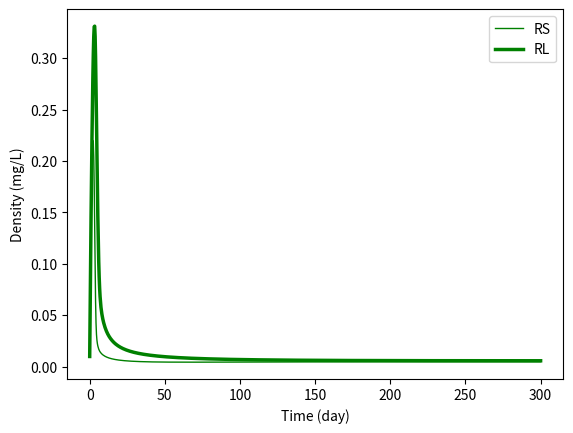
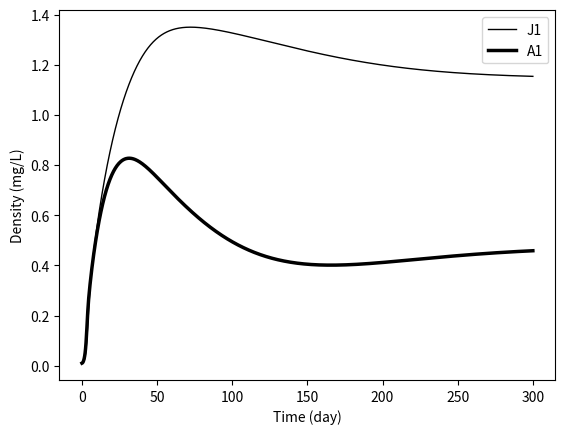
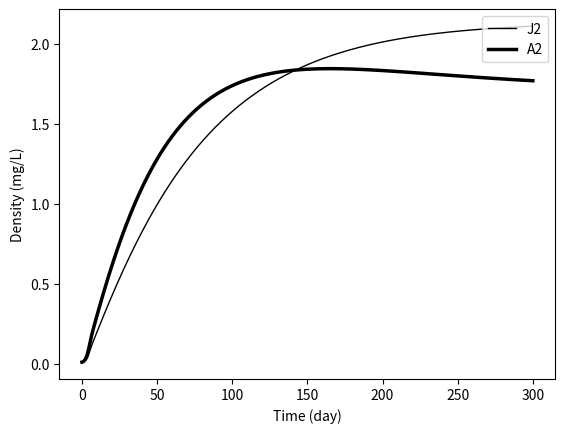

Write the Python code that produced these figures, in order.
# Zooplankton community model III
# Two stage-structured consumer species feeding on two resources
# For units and references, see Appendix S2, Table 2
# Created by Wojciech Uszko (2020)

import numpy as np
from scipy.integrate import odeint
import matplotlib.pyplot as plt

# Body masses (ng dry weight):

B_J1 = 100     # juvenile of consumer 1
B_A1 = 1000    # adult of consumer 1
B_J2 = 1000    # juvenile of consumer 2
B_A2 = 10000   # adult of consumer 1

# Temperature- or body mass-independent parameters:

deltaRS = 0.1  # resource 1 supply rate
deltaRL = 0.1  # resource 2 supply rate

q       = 0    # functional response (Hill) exponent; if =0 then type II

p       = 0.75 # diet preference
pA1RS   = p
pA1RL   = 1-pA1RS
pJ2RL   = pA1RS
pJ2RS   = 1-pA1RS

betaJ1   = 0.6  # juvenile 1 conversion efficiency
betaA1   = 0.6  # adult 1 conversion efficiency
betaJ2   = 0.6  # juvenile 2 conversion efficiency
betaA2   = 0.6  # adult 2 conversion efficiency

HJ1RS   = 0.2  # half-saturation constant
HA1RS   = 0.2  # half-saturation constant
HA1RL   = 0.2  # half-saturation constant
HJ2RS   = 0.2  # half-saturation constant
HJ2RL   = 0.2  # half-saturation constant
HA2RL   = 0.2  # half-saturation const

zJ1A1   = 0.1  # juvenile-to-adult mass ratio in consumer 1
zJ2A2   = 0.1  # juvenile-to-adult mass ratio in consumer

muJ1    = 0.01 # juvenile 1 background mortality rate
muA1    = 0.01 # adult 1 background mortality rate
muJ2    = 0.01 # juvenile 2 background mortality rate
muA2    = 0.01 # adult 2 background mortality rate

# Ambient temperature (Kelvin):

T = 273.15 + 20

"""
# Temperature- or body mass-dependent parameters
# Without size-temperature interaction:

# Resource supply density:
RSmax    = 0.0042 * np.exp( 0.151/(0.00008617*T) )
RLmax    = RSmax
 
# Consumer maximum ingestion rate:
IJ1RSmax = (19 * (B_J1**(0.7)) * np.exp(-((T-(273.15+20))**2)/(2*(8**2)))) / B_J1
IA1RSmax = (19 * (B_A1**(0.7)) * np.exp(-((T-(273.15+20))**2)/(2*(8**2)))) / B_A1
IA1RLmax = (19 * (B_A1**(0.7)) * np.exp(-((T-(273.15+20))**2)/(2*(8**2)))) / B_A1
IJ2RSmax = (19 * (B_J2**(0.7)) * np.exp(-((T-(273.15+20))**2)/(2*(8**2)))) / B_J2
IJ2RLmax = (19 * (B_J2**(0.7)) * np.exp(-((T-(273.15+20))**2)/(2*(8**2)))) / B_J2
IA2RLmax = (19 * (B_A2**(0.7)) * np.exp(-((T-(273.15+20))**2)/(2*(8**2)))) / B_A2

# Consumer metabolic rate:
mJ1      = (850000000 * (B_J1**0.7) * np.exp( -0.56/(0.00008617*T) )) / B_J1
mA1      = (850000000 * (B_A1**0.7) * np.exp( -0.56/(0.00008617*T) )) / B_A1
mJ2      = (850000000 * (B_J2**0.7) * np.exp( -0.56/(0.00008617*T) )) / B_J2
mA2      = (850000000 * (B_A2**0.7) * np.exp( -0.56/(0.00008617*T) )) / B_A2
"""


# Temperature- or body mass-dependent parameters
# With size-temperature interaction in Rmax and in temperature optimum of Imax:

# Resource supply density:
RSmax    = 0.0042 * np.exp( 0.151/(0.00008617*T) )
RLmax    = (5.88* 10**(-7)) * np.exp( 0.37564/(0.00008617*T) )

# Consumer maximum ingestion rate:
IJ1RSmax = (19 * (B_J1**(0.7)) * np.exp(-((T-(273.15+24))**2)/(2*(8**2)))) / B_J1
IA1RSmax = (19 * (B_A1**(0.7)) * np.exp(-((T-(273.15+20))**2)/(2*(8**2)))) / B_A1
IA1RLmax = (19 * (B_A1**(0.7)) * np.exp(-((T-(273.15+20))**2)/(2*(8**2)))) / B_A1
IJ2RSmax = (19 * (B_J2**(0.7)) * np.exp(-((T-(273.15+20))**2)/(2*(8**2)))) / B_J2
IJ2RLmax = (19 * (B_J2**(0.7)) * np.exp(-((T-(273.15+20))**2)/(2*(8**2)))) / B_J2
IA2RLmax = (19 * (B_A2**(0.7)) * np.exp(-((T-(273.15+16))**2)/(2*(8**2)))) / B_A2

# Consumer metabolic rate:
mJ1      = (850000000 * (B_J1**0.7) * np.exp( -0.56/(0.00008617*T) )) / B_J1
mA1      = (850000000 * (B_A1**0.7) * np.exp( -0.56/(0.00008617*T) )) / B_A1
mJ2      = (850000000 * (B_J2**0.7) * np.exp( -0.56/(0.00008617*T) )) / B_J2
mA2      = (850000000 * (B_A2**0.7) * np.exp( -0.56/(0.00008617*T) )) / B_A2


"""
# Temperature- or body mass-dependent parameters
# With size-temperature interaction in Rmax and in metabolic rate:

# Resource supply density:
RSmax    = 0.0042 * np.exp( 0.151/(0.00008617*T) )
RLmax    = (5.88* 10**(-7)) * np.exp( 0.37564/(0.00008617*T) )

# Consumer maximum ingestion rate:
IJ1RSmax = (19 * (B_J1**(0.7)) * np.exp(-((T-(273.15+20))**2)/(2*(8**2)))) / B_J1
IA1RSmax = (19 * (B_A1**(0.7)) * np.exp(-((T-(273.15+20))**2)/(2*(8**2)))) / B_A1
IA1RLmax = (19 * (B_A1**(0.7)) * np.exp(-((T-(273.15+20))**2)/(2*(8**2)))) / B_A1
IJ2RSmax = (19 * (B_J2**(0.7)) * np.exp(-((T-(273.15+20))**2)/(2*(8**2)))) / B_J2
IJ2RLmax = (19 * (B_J2**(0.7)) * np.exp(-((T-(273.15+20))**2)/(2*(8**2)))) / B_J2
IA2RLmax = (19 * (B_A2**(0.7)) * np.exp(-((T-(273.15+20))**2)/(2*(8**2)))) / B_A2

# Consumer metabolic rate:
mJ1      = (850000000 * (B_J1**(0.7 + 0.0005*T)) * np.exp( -0.56/(0.00008617*T) )) / B_J1
mA1      = (850000000 * (B_A1**(0.7 + 0.0005*T)) * np.exp( -0.56/(0.00008617*T) )) / B_A1
mJ2      = (850000000 * (B_J2**(0.7 + 0.0005*T)) * np.exp( -0.56/(0.00008617*T) )) / B_J2
mA2      = (850000000 * (B_A2**(0.7 + 0.0005*T)) * np.exp( -0.56/(0.00008617*T) )) / B_A2
"""

# Specify the model:
def model(X,t):
    # Variables:
    RS = X[0]   # small resource biomass density
    RL = X[1]   # large resource biomass density
    J1 = X[2]   # juvenile 1 biomass density
    A1 = X[3]   # adult 1 biomass density
    J2 = X[4]   # juvenile 2 biomass density
    A2 = X[5]   # adult 2 biomass density
    
    # Ingestion rates:
    IJ1RS = ( ( 1 * (IJ1RSmax/(HJ1RS**(1+q))) * RS**(1+q) ) / 
    ( 1 + (1/(HJ1RS**(1+q))) * RS**(1+q) ) )
    IA1RS = ( ( pA1RS * (IA1RSmax/(HA1RS**(1+q))) * RS**(1+q) + 0 * (IA1RLmax/(HA1RL**(1+q))) * RL**(1+q) ) / 
    ( 1 + (pA1RS/(HA1RS**(1+q))) * RS**(1+q) + (pA1RL/(HA1RL**(1+q))) * RL**(1+q) ) )
    IA1RL = ( ( 0 * (IA1RSmax/(HA1RS**(1+q))) * RS**(1+q) + pA1RL * (IA1RLmax/(HA1RL**(1+q))) * RL**(1+q) ) / 
    ( 1 + (pA1RS/(HA1RS**(1+q))) * RS**(1+q) + (pA1RL/(HA1RL**(1+q))) * RL**(1+q) ) )
    IJ2RS = ( ( pJ2RS * (IJ2RSmax/(HJ2RS**(1+q))) * RS**(1+q) + 0 * (IJ2RLmax/(HJ2RL**(1+q))) * RL**(1+q) ) / 
    ( 1 + (pJ2RS/(HJ2RS**(1+q))) * RS**(1+q) + (pJ2RL/(HJ2RL**(1+q))) * RL**(1+q) ) )
    IJ2RL = ( ( 0 * (IJ2RSmax/(HJ2RS**(1+q))) * RS**(1+q) + pJ2RL * (IJ2RLmax/(HJ2RL**(1+q))) * RL**(1+q) ) / 
    ( 1 + (pJ2RS/(HJ2RS**(1+q))) * RS**(1+q) + (pJ2RL/(HJ2RL**(1+q))) * RL**(1+q) ) )
    IA2RL = ( ( 1 * (IA2RLmax/(HA2RL**(1+q))) * RL**(1+q) ) / 
    ( 1 + (1/(HA2RL**(1+q))) * RL**(1+q) ) )
    # Stage-specific production rates:
    vJ1     = betaJ1*IJ1RS - mJ1                           # juvenile 1 production rate
    gammaJ1 = (vJ1 - muJ1) / (1 - zJ1A1**(1-(muJ1/vJ1)))   # maturation rate
    vA1     = betaA1*(IA1RS+IA1RL) - mA1                   # reproduction rate
    vJ2     = betaJ2*(IJ2RS+IJ2RL) - mJ2                   # juvenile 2 production rate
    gammaJ2 = (vJ2 - muJ2) / (1 - zJ2A2**(1-(muJ2/vJ2)))   # maturation rate
    vA2     = betaA2*IA2RL - mA2                           # reproduction rate
    # ODE system:
    dRSdt = deltaRS*(RSmax - RS) - IJ1RS*J1 - IA1RS*A1 - IJ2RS*J2
    dRLdt = deltaRL*(RLmax - RL) - IA1RL*A1 - IJ2RL*J2 - IA2RL*A2
    dJ1dt = max(vA1,0)*A1 + vJ1*J1 - max(gammaJ1,0)*J1 - muJ1*J1
    dA1dt = max(gammaJ1,0)*J1 + min(vA1,0)*A1 - muA1*A1
    dJ2dt = max(vA2,0)*A2 + vJ2*J2 - max(gammaJ2,0)*J2 - muJ2*J2
    dA2dt = max(gammaJ2,0)*J2 + min(vA2,0)*A2 - muA2*A2
    return np.array([dRSdt, dRLdt, dJ1dt, dA1dt, dJ2dt, dA2dt])

# Initial densities for RS, RL, J1, A1, J2, A2
X0 = np.array([0.01, 0.01, 0.01, 0.01, 0.01, 0.01])

# Time range
t = np.linspace(0,300,1000)

# Solve ODE
X = odeint(model,X0,t)

# Plot results
RS,RL,J1,A1,J2,A2 = np.transpose(X)

plt.figure()
plt.plot(t, RS, 'g-', label='RS', linewidth=1.0)
plt.plot(t, RL, 'g-', label='RL', linewidth=2.5)
plt.legend(loc='upper right')
plt.xlabel('Time (day)')
plt.ylabel('Density (mg/L)')
plt.show()

plt.figure()
plt.plot(t, J1, 'k-', label='J1', linewidth=1.0)
plt.plot(t, A1, 'k-', label='A1', linewidth=2.5)
plt.legend(loc='upper right')
plt.xlabel('Time (day)')
plt.ylabel('Density (mg/L)')
plt.show()

plt.figure()
plt.plot(t, J2, 'k-', label='J2', linewidth=1.0)
plt.plot(t, A2, 'k-', label='A2', linewidth=2.5)
plt.legend(loc='upper right')
plt.xlabel('Time (day)')
plt.ylabel('Density (mg/L)')
plt.show()